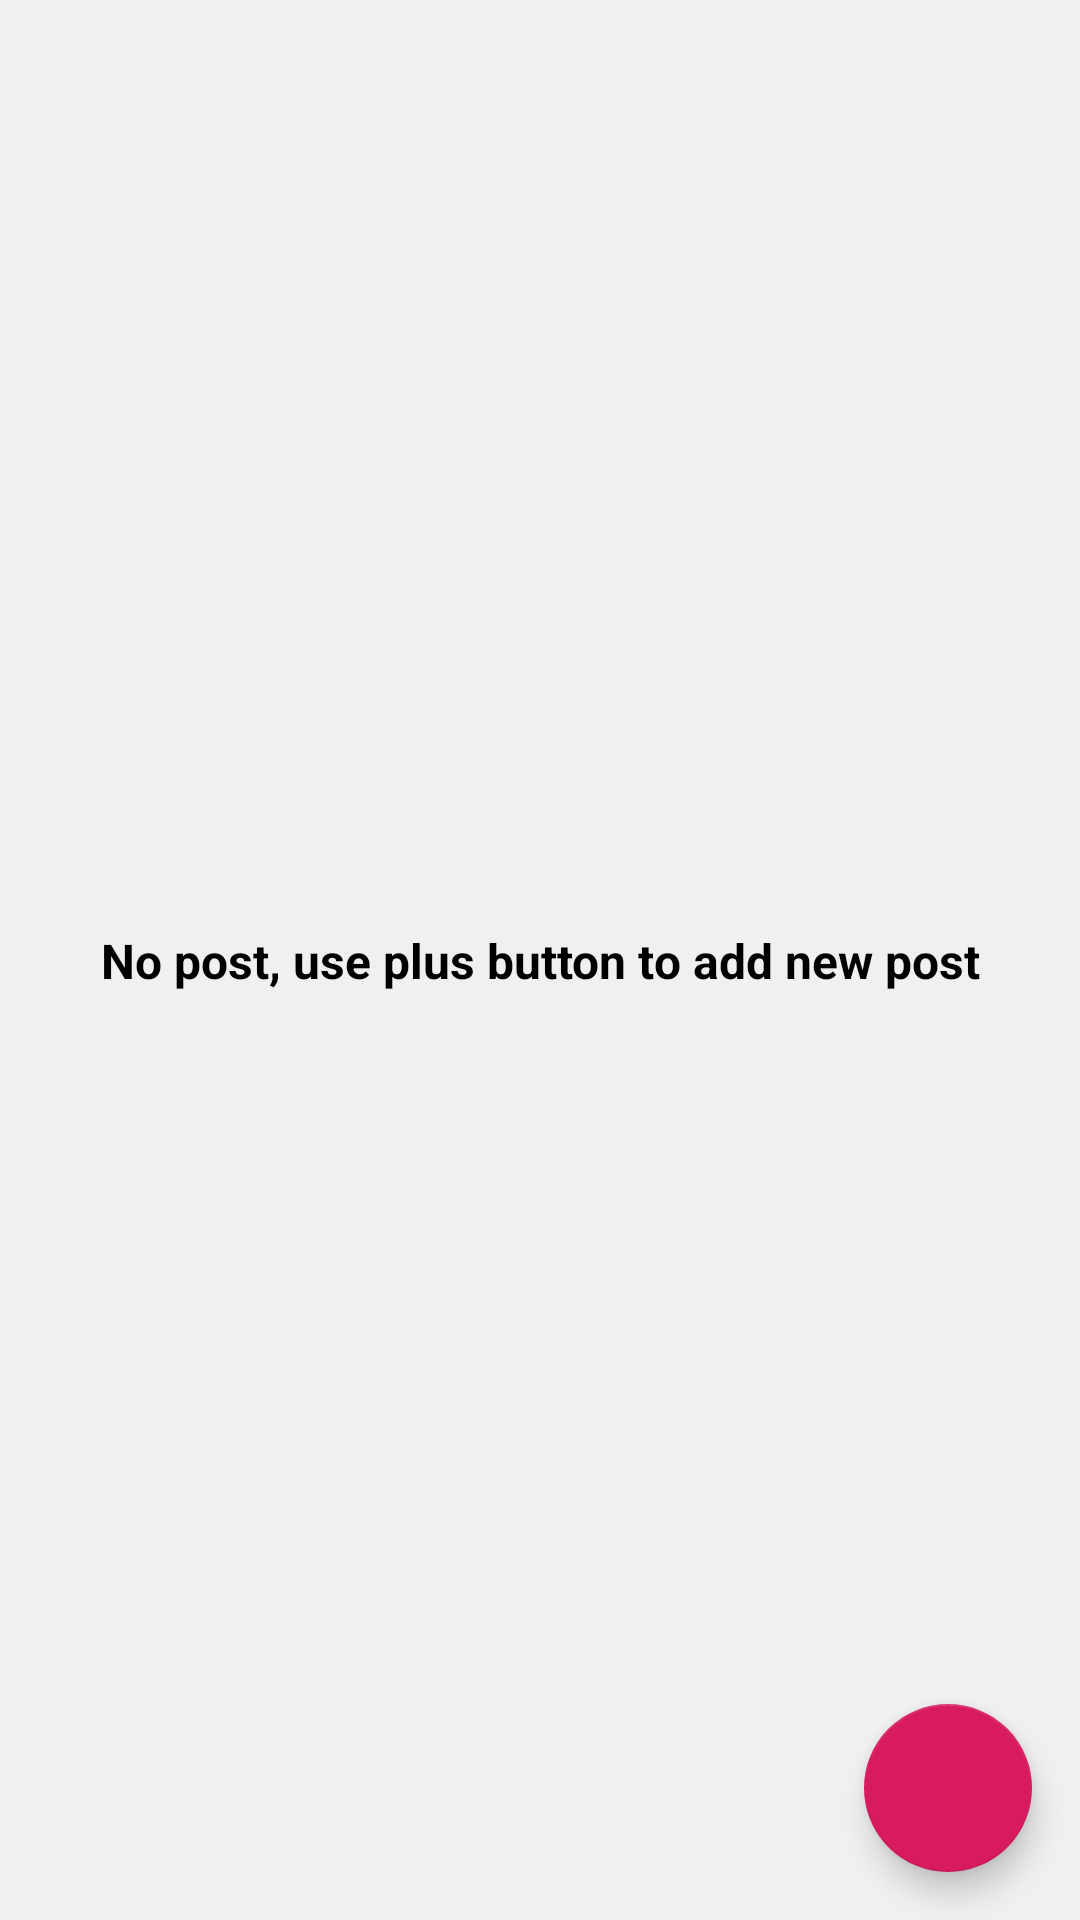

Write the Android layout XML for this screen, with the resource values it uses.
<!-- AndroidManifest.xml: application theme AppTheme -->
<!-- res/layout/activity_main.xml -->
<?xml version="1.0" encoding="utf-8"?>
<android.support.constraint.ConstraintLayout xmlns:android="http://schemas.android.com/apk/res/android"
    xmlns:app="http://schemas.android.com/apk/res-auto"
    xmlns:tools="http://schemas.android.com/tools"
    android:layout_width="match_parent"
    android:layout_height="match_parent"
    android:background="#0a000000"
    tools:context=".MainActivity">

    <android.support.v7.widget.RecyclerView
        android:id="@+id/post_list"
        android:layout_width="match_parent"
        android:layout_height="match_parent" />

    <android.support.design.widget.FloatingActionButton
        android:id="@+id/fab_add_post"
        android:layout_width="wrap_content"
        android:layout_height="wrap_content"
        android:layout_margin="@dimen/android_default_margin"
        android:src="@drawable/baseline_add_white_18"
        app:layout_constraintBottom_toBottomOf="parent"
        app:layout_constraintEnd_toEndOf="parent" />

    <TextView
        android:id="@+id/tv_no_post"
        android:layout_width="wrap_content"
        android:layout_height="wrap_content"
        app:layout_constraintBottom_toBottomOf="parent"
        app:layout_constraintEnd_toEndOf="parent"
        android:textSize="@dimen/no_post_text_size"
        android:textStyle="bold"
        android:textColor="@color/no_post_text_colo"
        android:text="@string/no_post_msg"
        app:layout_constraintStart_toStartOf="parent"
        app:layout_constraintTop_toTopOf="parent" />

</android.support.constraint.ConstraintLayout>
<!-- resources referenced by this layout -->
<resources>
  <color name="no_post_text_colo">#000000</color>
  <dimen name="android_default_margin">16dp</dimen>
  <dimen name="no_post_text_size">16sp</dimen>
  <string name="no_post_msg">No post, use plus button to add new post</string>
  <style name="AppTheme" parent="Theme.AppCompat.Light.DarkActionBar">
          
          <item name="colorPrimary">@color/colorPrimary</item>
          <item name="colorPrimaryDark">@color/colorPrimaryDark</item>
          <item name="colorAccent">@color/colorAccent</item>
      </style>
  <color name="colorPrimary">#008577</color>
  <color name="colorPrimaryDark">#00574B</color>
  <color name="colorAccent">#D81B60</color>
</resources>
